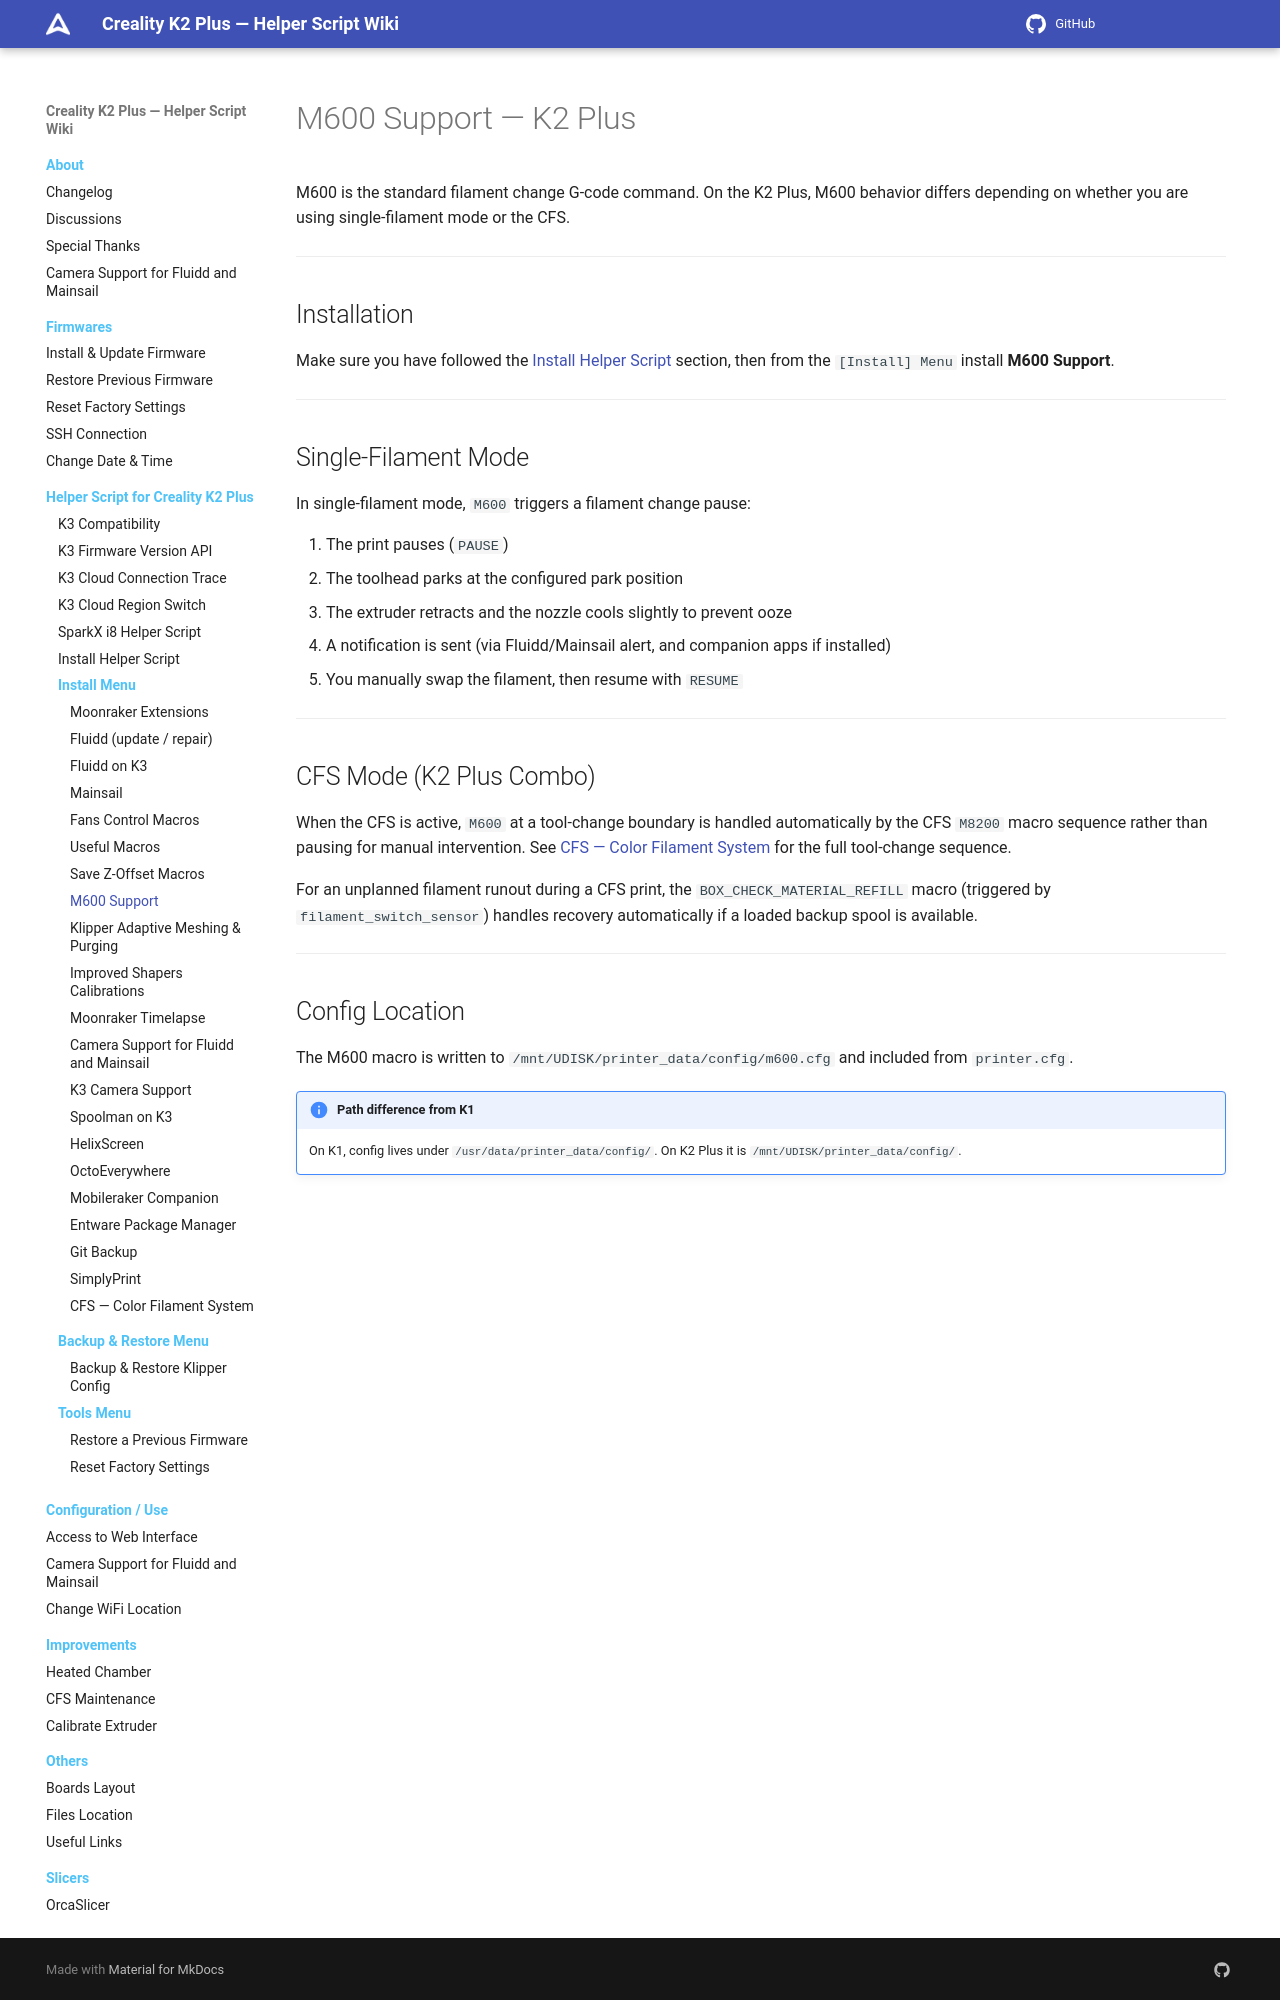

repository: quocanhcgd/K3helper · page: helper-script/m600-support-k2plus/index.html · generator: mkdocs

# M600 Support — K2 Plus

M600 is the standard filament change G-code command. On the K2 Plus, M600 behavior differs depending on whether you are using single-filament mode or the CFS.

---

## Installation

Make sure you have followed the [Install Helper Script](helper-script-installation.md) section, then from the `[Install] Menu` install **M600 Support**.

---

## Single-Filament Mode

In single-filament mode, `M600` triggers a filament change pause:

1. The print pauses (`PAUSE`)
2. The toolhead parks at the configured park position
3. The extruder retracts and the nozzle cools slightly to prevent ooze
4. A notification is sent (via Fluidd/Mainsail alert, and companion apps if installed)
5. You manually swap the filament, then resume with `RESUME`

---

## CFS Mode (K2 Plus Combo)

When the CFS is active, `M600` at a tool-change boundary is handled automatically by the CFS `M8200` macro sequence rather than pausing for manual intervention. See [CFS — Color Filament System](cfs-k2plus.md) for the full tool-change sequence.

For an unplanned filament runout during a CFS print, the `BOX_CHECK_MATERIAL_REFILL` macro (triggered by `filament_switch_sensor`) handles recovery automatically if a loaded backup spool is available.

---
